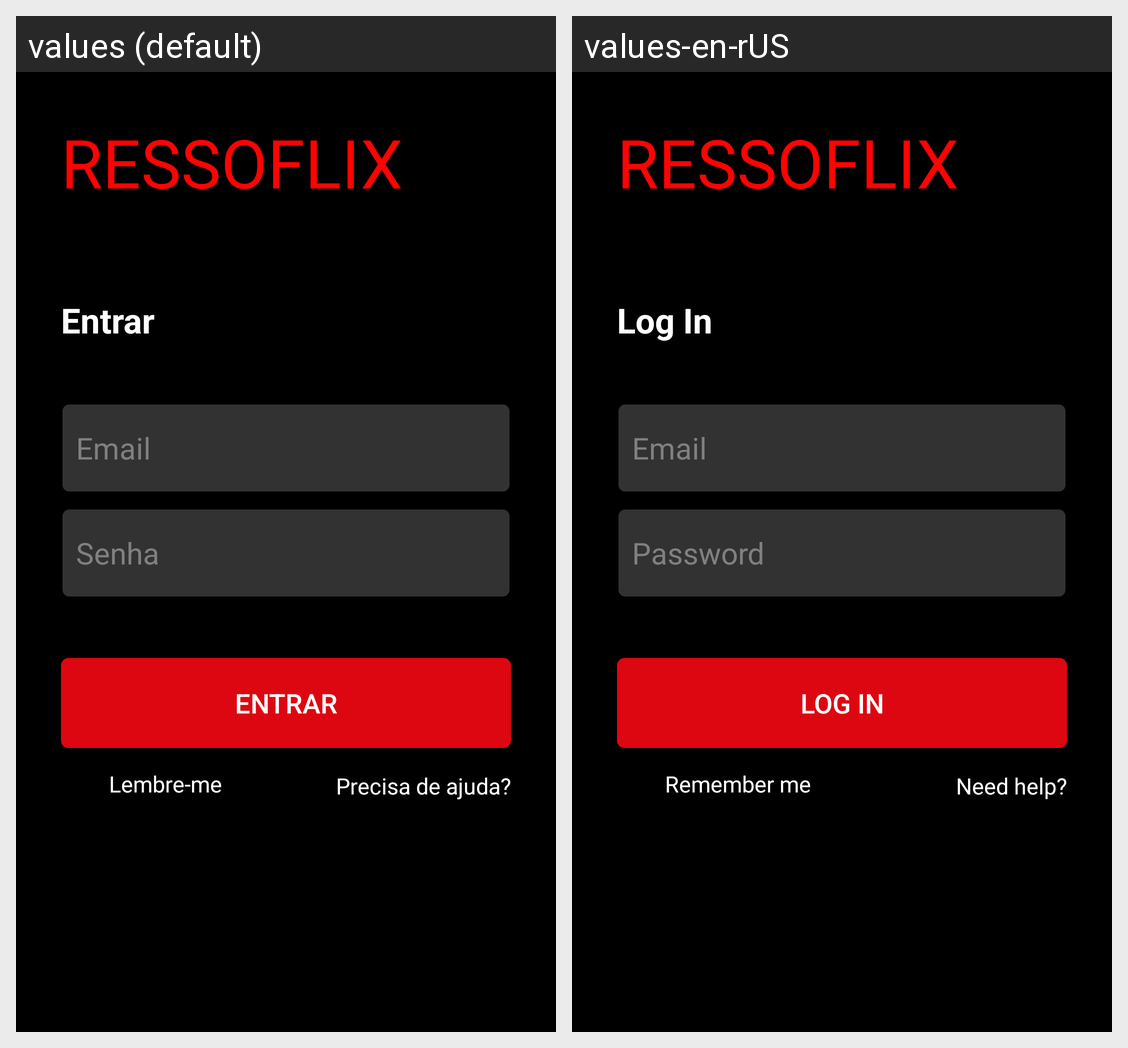

Translations of the strings shown on this Android screen, per locale in the grid:
Android screen res/layout/activity_main.xml rendered under 2 locales, left to right: values (default), values-en-rUS. Device: Nexus 5 (rendered at 1080×1920; each locale shown at half size, 540×960, under a caption strip naming it); theme Theme.Projetoressoflix.
Strings drawn on this screen, with the default value and each locale's value (text and hints the layout hard-codes, and strings that could not be matched under every locale, appear in the picture but are not listed):

tventrar
  values: Entrar
  values-en-rUS: Log In

tvsenha
  values: Senha
  values-en-rUS: Password

tvl
  values: Lembre-me
  values-en-rUS: Remember me

tvp
  values: Precisa de ajuda?
  values-en-rUS: Need help?
